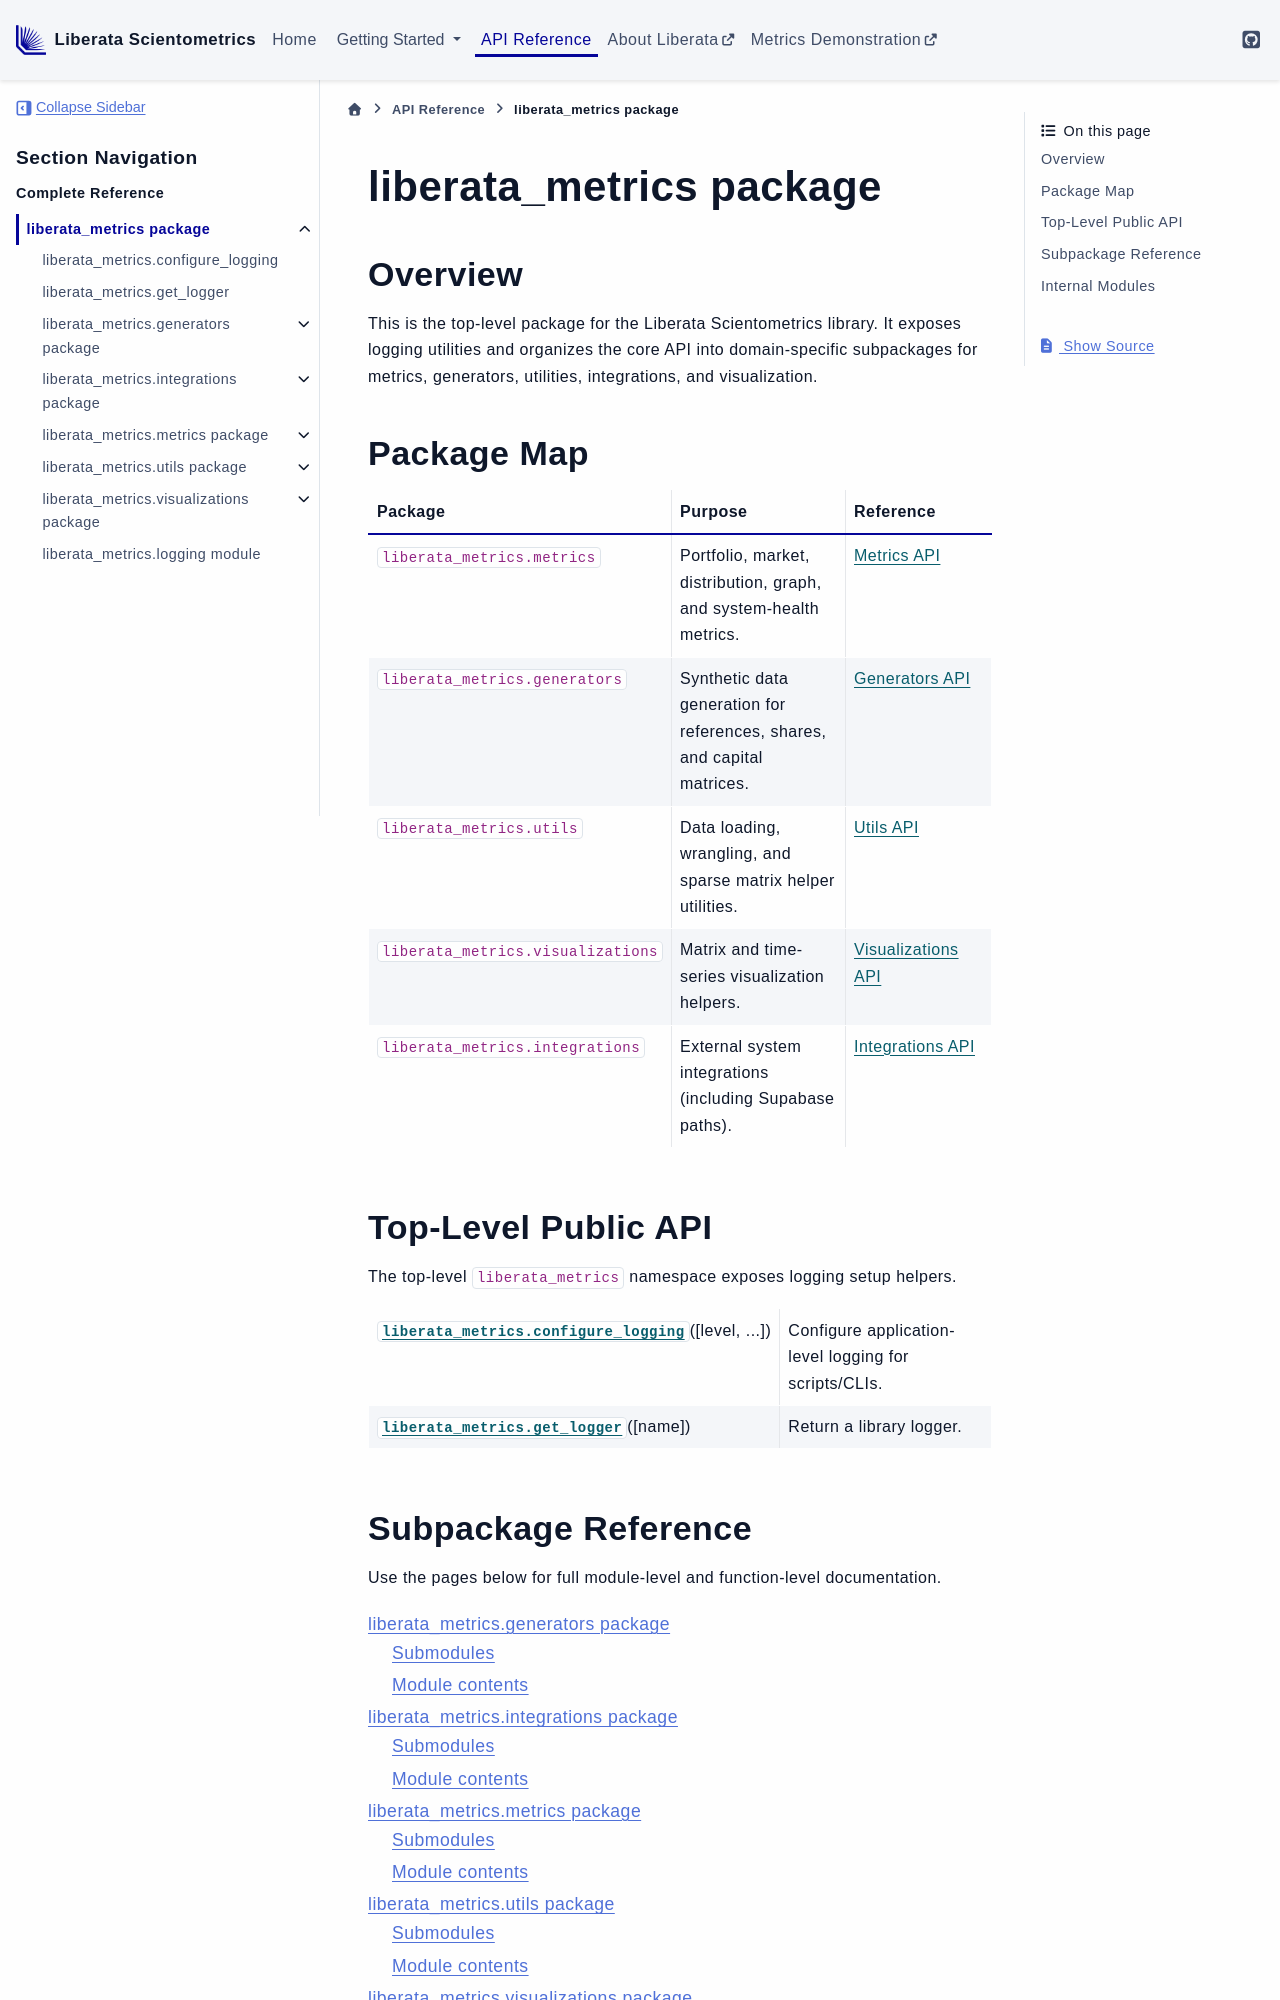

repository: Liberata-Academic-Publishing/liberata-scientometrics · page: api/liberata_metrics.html · generator: sphinx

liberata\_metrics package
=========================

Overview
--------

This is the top-level package for the Liberata Scientometrics library.
It exposes logging utilities and organizes the core API into domain-specific
subpackages for metrics, generators, utilities, integrations, and visualization.


Package Map
-----------

.. list-table::
   :header-rows: 1
   :widths: 25 45 30

   * - Package
     - Purpose
     - Reference
   * - ``liberata_metrics.metrics``
     - Portfolio, market, distribution, graph, and system-health metrics.
     - :doc:`Metrics API <liberata_metrics.metrics>`
   * - ``liberata_metrics.generators``
     - Synthetic data generation for references, shares, and capital matrices.
     - :doc:`Generators API <liberata_metrics.generators>`
   * - ``liberata_metrics.utils``
     - Data loading, wrangling, and sparse matrix helper utilities.
     - :doc:`Utils API <liberata_metrics.utils>`
   * - ``liberata_metrics.visualizations``
     - Matrix and time-series visualization helpers.
     - :doc:`Visualizations API <liberata_metrics.visualizations>`
   * - ``liberata_metrics.integrations``
     - External system integrations (including Supabase paths).
     - :doc:`Integrations API <liberata_metrics.integrations>`


Top-Level Public API
--------------------

The top-level ``liberata_metrics`` namespace exposes logging setup helpers.

.. autosummary::
   :toctree: generated

   liberata_metrics.configure_logging
   liberata_metrics.get_logger
